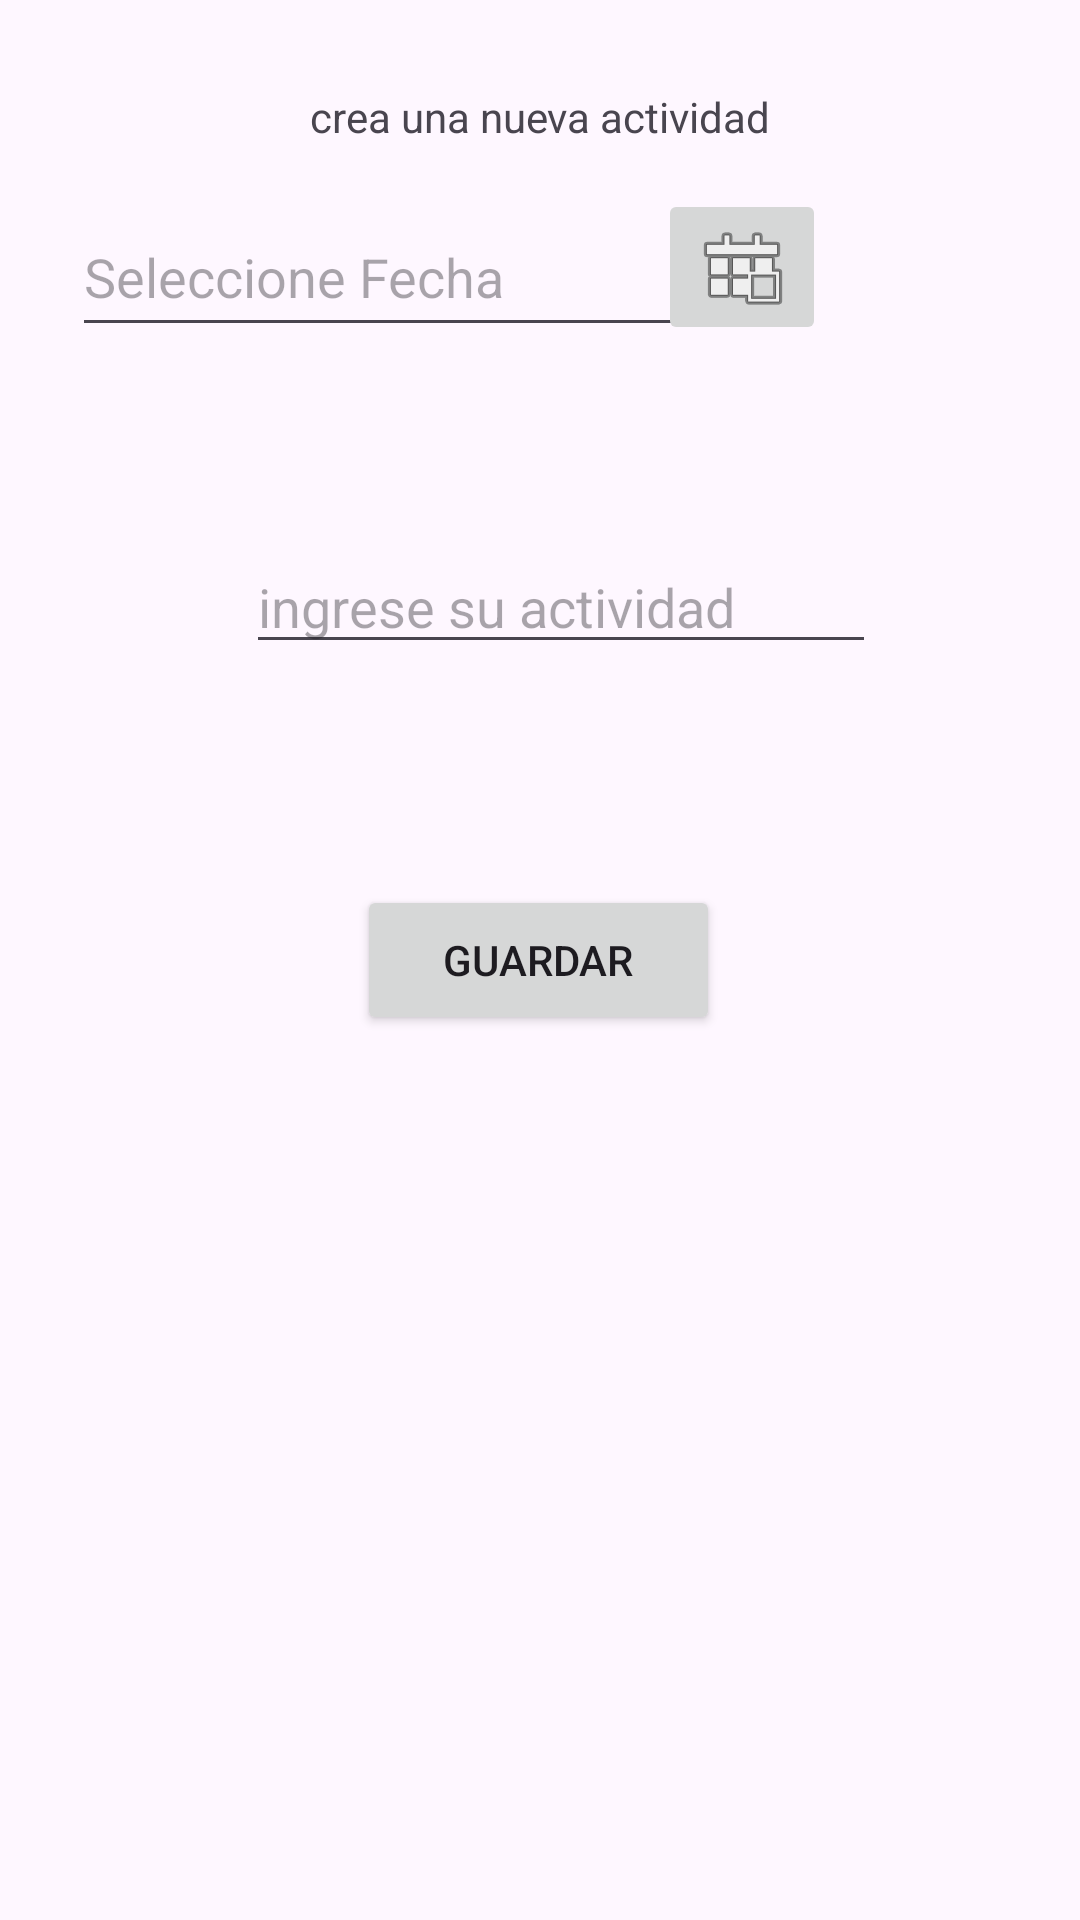

The Android layout XML behind this screen, and the referenced resources:
<!-- AndroidManifest.xml: application theme Theme.OrganiZer_v5 -->
<!-- res/layout/activity_crear_tarea.xml -->
<?xml version="1.0" encoding="utf-8"?>
<androidx.constraintlayout.widget.ConstraintLayout xmlns:android="http://schemas.android.com/apk/res/android"
    xmlns:app="http://schemas.android.com/apk/res-auto"
    xmlns:tools="http://schemas.android.com/tools"
    android:id="@+id/main"
    android:layout_width="match_parent"
    android:layout_height="match_parent"
    tools:context=".crearTareaActivity">

    <TextView
        android:id="@+id/textView2"
        android:layout_width="wrap_content"
        android:layout_height="wrap_content"
        android:text="crea una nueva actividad"
        app:layout_constraintBottom_toBottomOf="parent"
        app:layout_constraintEnd_toEndOf="parent"
        app:layout_constraintStart_toStartOf="parent"
        app:layout_constraintTop_toTopOf="parent"
        app:layout_constraintVertical_bias="0.047"
        android:onClick="crearEvento"/>


    <EditText
        android:id="@+id/nuevaActividadTxt"
        android:layout_width="232dp"
        android:layout_height="50dp"
        android:layout_margin="24dp"
        android:clickable="false"
        android:focusable="false"
        android:hint="Seleccione Fecha"
        app:layout_constraintBottom_toBottomOf="parent"
        app:layout_constraintEnd_toEndOf="parent"
        app:layout_constraintHorizontal_bias="0.0"
        app:layout_constraintStart_toStartOf="parent"
        app:layout_constraintTop_toTopOf="parent"
        app:layout_constraintVertical_bias="0.077" />

    <Button
        android:id="@+id/btnGuardar"
        android:layout_width="121dp"
        android:layout_height="50dp"
        android:text="Guardar"
        app:layout_constraintBottom_toBottomOf="parent"
        app:layout_constraintEnd_toEndOf="parent"
        app:layout_constraintHorizontal_bias="0.498"
        app:layout_constraintStart_toStartOf="parent"
        app:layout_constraintTop_toTopOf="parent"
        android:onClick="crearEvento"/>

    <ImageButton
        android:id="@+id/btnFecha"
        android:layout_width="wrap_content"
        android:layout_height="wrap_content"
        android:onClick="mostrarCalendario"
        app:layout_constraintBottom_toBottomOf="parent"
        app:layout_constraintEnd_toEndOf="parent"
        app:layout_constraintHorizontal_bias="0.721"
        app:layout_constraintStart_toStartOf="parent"
        app:layout_constraintTop_toTopOf="parent"
        app:layout_constraintVertical_bias="0.107"
        app:srcCompat="@android:drawable/ic_menu_today" />

    <DatePicker
        android:id="@+id/dpFecha"
        android:layout_width="350dp"
        android:layout_height="400dp"
        android:visibility="gone"
        tools:ignore="MissingConstraints" />

    <EditText
        android:id="@+id/ingresarTareaTxt"
        android:layout_width="wrap_content"
        android:layout_height="wrap_content"
        android:layout_marginTop="180dp"
        android:ems="10"
        android:inputType="text"
        android:hint="ingrese su actividad"
        app:layout_constraintEnd_toEndOf="parent"
        app:layout_constraintHorizontal_bias="0.547"
        app:layout_constraintStart_toStartOf="parent"
        app:layout_constraintTop_toTopOf="parent" />
</androidx.constraintlayout.widget.ConstraintLayout>
<!-- resources referenced by this layout -->
<resources>
  <style name="Theme.OrganiZer_v5" parent="Base.Theme.OrganiZer_v5" />
  <style name="Base.Theme.OrganiZer_v5" parent="Theme.Material3.DayNight.NoActionBar">
          
          
          <item name="colorPrimary">@color/colorPrimary</item>
          <item name="colorPrimaryDark">@color/colorPrimaryDark</item>
          <item name="colorAccent">@color/colorAccent</item>
          <item name="colorSecondary">@color/colorSecondary</item>
      </style>
  <color name="colorPrimary">#bfdb3b</color>
  <color name="colorPrimaryDark">#c7d586</color>
  <color name="colorAccent">#97ceb5</color>
  <color name="colorSecondary">#6c867b</color>
</resources>
